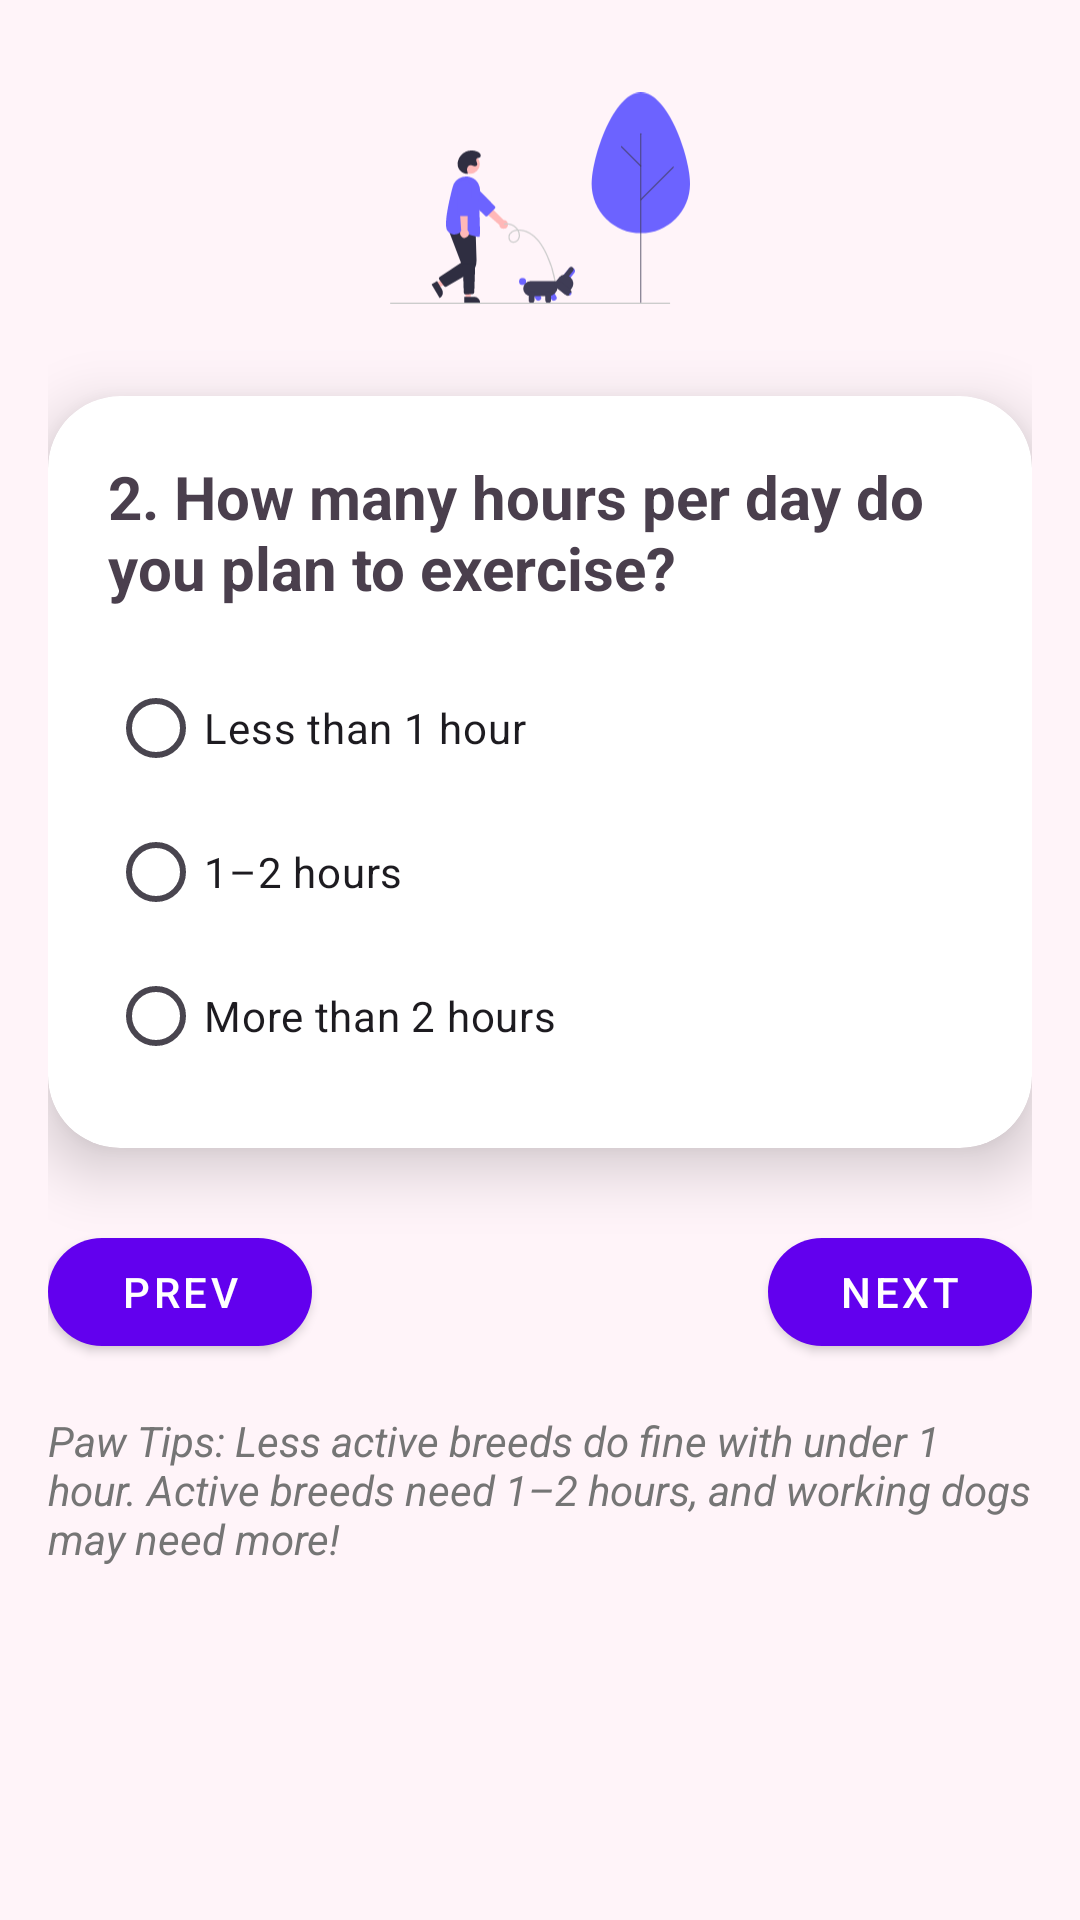

This screen was rendered from an Android layout file. Write that file and the resources it references.
<!-- AndroidManifest.xml: application theme Theme.Material3.Light -->
<!-- res/layout/fragment_q2.xml -->
<?xml version="1.0" encoding="utf-8"?>
<androidx.constraintlayout.widget.ConstraintLayout
    xmlns:android="http://schemas.android.com/apk/res/android"
    xmlns:app="http://schemas.android.com/apk/res-auto"
    android:layout_width="match_parent"
    android:layout_height="match_parent"
    android:background="#FFF4F9"
    android:padding="16dp">

    <ImageView
        android:id="@+id/dogwalking"
        android:layout_width="100dp"
        android:layout_height="100dp"
        android:src="@drawable/dogwalking"
        app:layout_constraintTop_toTopOf="parent"
        app:layout_constraintStart_toStartOf="parent"
        app:layout_constraintEnd_toEndOf="parent" />

    <androidx.cardview.widget.CardView
        android:id="@+id/card_q2"
        android:layout_width="0dp"
        android:layout_height="wrap_content"
        android:layout_marginTop="16dp"
        app:cardCornerRadius="24dp"
        app:cardElevation="12dp"
        app:layout_constraintTop_toBottomOf="@id/dogwalking"
        app:layout_constraintStart_toStartOf="parent"
        app:layout_constraintEnd_toEndOf="parent">

        <LinearLayout
            android:layout_width="match_parent"
            android:layout_height="wrap_content"
            android:orientation="vertical"
            android:padding="20dp">

            <TextView
                android:id="@+id/tv_question"
                android:layout_width="match_parent"
                android:layout_height="wrap_content"
                android:text="2. How many hours per day do you plan to exercise?"
                android:textSize="20sp"
                android:textStyle="bold"
                android:textColor="#4A3F4D" />

            <RadioGroup
                android:id="@+id/rg_exercise"
                android:layout_width="match_parent"
                android:layout_height="wrap_content"
                android:orientation="vertical"
                android:layout_marginTop="16dp">

                <RadioButton
                    android:layout_width="wrap_content"
                    android:layout_height="wrap_content"
                    android:buttonTint="@color/purple_500"
                    android:text="Less than 1 hour"
                    android:tag="Less than 1 hour" />

                <RadioButton
                    android:layout_width="wrap_content"
                    android:layout_height="wrap_content"
                    android:buttonTint="@color/purple_500"
                    android:text="1–2 hours"
                    android:tag="1–2 hours" />

                <RadioButton
                    android:layout_width="wrap_content"
                    android:layout_height="wrap_content"
                    android:buttonTint="@color/purple_500"
                    android:text="More than 2 hours"
                    android:tag="More than 2 hours" />

            </RadioGroup>
        </LinearLayout>
    </androidx.cardview.widget.CardView>

    <com.google.android.material.button.MaterialButton
        android:id="@+id/btn_prev"
        style="@style/Widget.MaterialComponents.Button"
        android:layout_width="wrap_content"
        android:layout_height="wrap_content"
        android:text="Prev"
        app:icon="@drawable/ic_arrow_left"
        app:iconPadding="8dp"
        app:cornerRadius="32dp"
        app:backgroundTint="@color/purple_500"
        android:textColor="@android:color/white"
        app:layout_constraintTop_toBottomOf="@id/card_q2"
        app:layout_constraintStart_toStartOf="parent"
        android:layout_marginTop="24dp" />

    <com.google.android.material.button.MaterialButton
        android:id="@+id/btn_next"
        style="@style/Widget.MaterialComponents.Button"
        android:layout_width="wrap_content"
        android:layout_height="wrap_content"
        android:text="Next"
        app:icon="@drawable/ic_arrow_right"
        app:iconPadding="8dp"
        app:cornerRadius="32dp"
        app:backgroundTint="@color/purple_500"
        android:textColor="@android:color/white"
        app:layout_constraintTop_toBottomOf="@id/card_q2"
        app:layout_constraintEnd_toEndOf="parent"
        android:layout_marginTop="24dp" />

    <TextView
        android:id="@+id/tv_paw_tips_q2"
        android:layout_width="0dp"
        android:layout_height="wrap_content"
        android:text="Paw Tips: Less active breeds do fine with under 1 hour. Active breeds need 1–2 hours, and working dogs may need more!"
        android:textSize="14sp"
        android:textStyle="italic"
        android:textColor="#757575"
        android:layout_marginTop="16dp"
        app:layout_constraintTop_toBottomOf="@id/btn_prev"
        app:layout_constraintStart_toStartOf="parent"
        app:layout_constraintEnd_toEndOf="parent" />

</androidx.constraintlayout.widget.ConstraintLayout>
<!-- resources referenced by this layout -->
<resources>
  <!-- drawable dogwalking: vector/xml drawable (drawable, 6400 chars, omitted) -->
  <!-- not gathered from this repository: default colours our renderer supplied (Android Studio template values) -->
  <color name="purple_500">#FF6200EE</color>
</resources>
